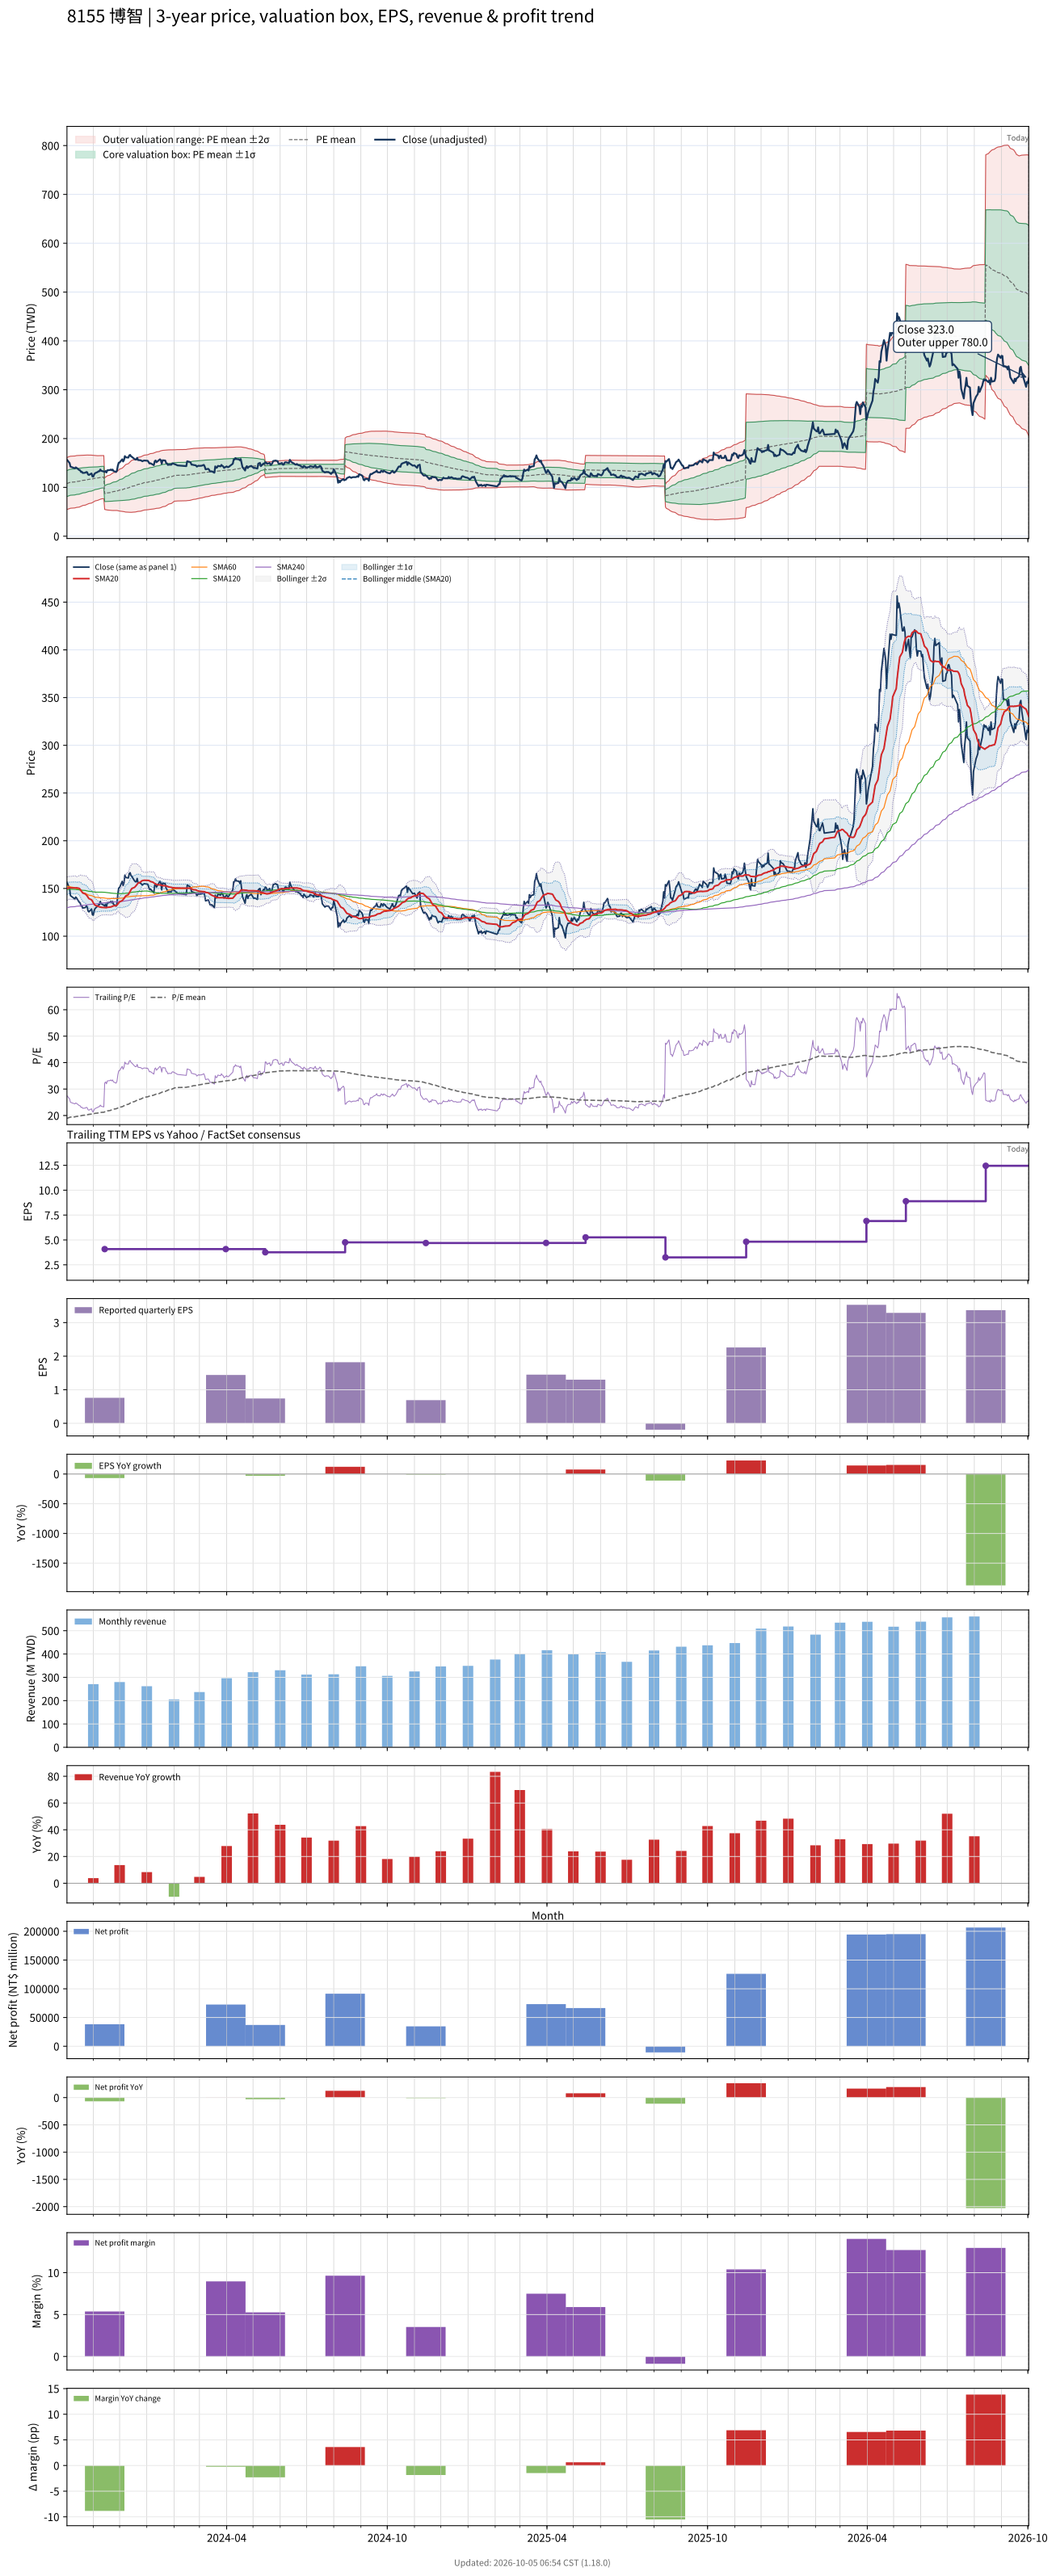

The table this chart was drawn from, first rows:
# chart-version: skill-stock-dynamic-val…
date, close, available_date, period_end, eps, ttm_eps, pe, pe_mean, pe_std, price_m2, price_m1, price_mean, price_p1, price_p2, forward_eps, forward_pe, forward_pe_mean, forward_pe_std, forward_price_m2, forward_price_m1, forward_price_mean, forward_price_p1, forward_price_p2, sma20
2023-10-02, 156.5, 2023-08-14, 2023-06-30, 0.82, 5.7, 27.46, 18.93, 4.661, 54.78, 81.34, 107.9, 134.5, 161, , , , , , , , , , 149.8
2023-10-03, 154.5, 2023-08-14, 2023-06-30, 0.82, 5.7, 27.11, 19.06, 4.677, 55.3, 81.96, 108.6, 135.3, 161.9, , , , , , , , , , 150.2
2023-10-04, 152, 2023-08-14, 2023-06-30, 0.82, 5.7, 26.67, 19.17, 4.689, 55.85, 82.57, 109.3, 136, 162.7, , , , , , , , , , 150.5
2023-10-05, 150, 2023-08-14, 2023-06-30, 0.82, 5.7, 26.32, 19.29, 4.687, 56.54, 83.26, 110, 136.7, 163.4, , , , , , , , , , 150.8
2023-10-06, 142.5, 2023-08-14, 2023-06-30, 0.82, 5.7, 25, 19.4, 4.672, 57.31, 83.94, 110.6, 137.2, 163.8, , , , , , , , , , 150.7
2023-10-11, 139, 2023-08-14, 2023-06-30, 0.82, 5.7, 24.39, 19.49, 4.663, 57.93, 84.51, 111.1, 137.7, 164.2, , , , , , , , , , 150.6
2023-10-12, 141, 2023-08-14, 2023-06-30, 0.82, 5.7, 24.74, 19.58, 4.66, 58.47, 85.03, 111.6, 138.2, 164.7, , , , , , , , , , 150.5
2023-10-13, 140, 2023-08-14, 2023-06-30, 0.82, 5.7, 24.56, 19.66, 4.657, 58.99, 85.54, 112.1, 138.6, 165.2, , , , , , , , , , 150.8
2023-10-16, 135.5, 2023-08-14, 2023-06-30, 0.82, 5.7, 23.77, 19.74, 4.643, 59.61, 86.08, 112.5, 139, 165.5, , , , , , , , , , 150.1
2023-10-17, 135, 2023-08-14, 2023-06-30, 0.82, 5.7, 23.68, 19.83, 4.621, 60.35, 86.69, 113, 139.4, 165.7, , , , , , , , , , 149.1
2023-10-18, 131.5, 2023-08-14, 2023-06-30, 0.82, 5.7, 23.07, 19.91, 4.595, 61.09, 87.28, 113.5, 139.7, 165.9, , , , , , , , , , 147.9
2023-10-19, 132, 2023-08-14, 2023-06-30, 0.82, 5.7, 23.16, 19.99, 4.558, 62.01, 87.99, 114, 139.9, 165.9, , , , , , , , , , 146.6
2023-10-20, 129.5, 2023-08-14, 2023-06-30, 0.82, 5.7, 22.72, 20.07, 4.522, 62.87, 88.64, 114.4, 140.2, 166, , , , , , , , , , 145.3
2023-10-23, 130, 2023-08-14, 2023-06-30, 0.82, 5.7, 22.81, 20.15, 4.486, 63.72, 89.29, 114.9, 140.4, 166, , , , , , , , , , 144.2
2023-10-24, 131.5, 2023-08-14, 2023-06-30, 0.82, 5.7, 23.07, 20.23, 4.458, 64.48, 89.89, 115.3, 140.7, 166.1, , , , , , , , , , 143.3
2023-10-25, 131, 2023-08-14, 2023-06-30, 0.82, 5.7, 22.98, 20.3, 4.428, 65.25, 90.48, 115.7, 141, 166.2, , , , , , , , , , 142.2
2023-10-26, 126.5, 2023-08-14, 2023-06-30, 0.82, 5.7, 22.19, 20.37, 4.393, 66.04, 91.08, 116.1, 141.2, 166.2, , , , , , , , , , 140.7
2023-10-27, 125.5, 2023-08-14, 2023-06-30, 0.82, 5.7, 22.02, 20.44, 4.352, 66.89, 91.7, 116.5, 141.3, 166.1, , , , , , , , , , 139.4
2023-10-30, 128.5, 2023-08-14, 2023-06-30, 0.82, 5.7, 22.54, 20.52, 4.306, 67.86, 92.41, 116.9, 141.5, 166, , , , , , , , , , 138.2
2023-10-31, 122.5, 2023-08-14, 2023-06-30, 0.82, 5.7, 21.49, 20.59, 4.256, 68.82, 93.08, 117.3, 141.6, 165.8, , , , , , , , , , 136.7
2023-11-01, 122, 2023-08-14, 2023-06-30, 0.82, 5.7, 21.4, 20.65, 4.2, 69.86, 93.79, 117.7, 141.7, 165.6, , , , , , , , , , 135
2023-11-02, 126.5, 2023-08-14, 2023-06-30, 0.82, 5.7, 22.19, 20.73, 4.143, 70.93, 94.55, 118.2, 141.8, 165.4, , , , , , , , , , 133.6
2023-11-03, 129, 2023-08-14, 2023-06-30, 0.82, 5.7, 22.63, 20.82, 4.076, 72.18, 95.42, 118.6, 141.9, 165.1, , , , , , , , , , 132.4
2023-11-06, 131.5, 2023-08-14, 2023-06-30, 0.82, 5.7, 23.07, 20.9, 4.01, 73.43, 96.28, 119.1, 142, 164.9, , , , , , , , , , 131.5
2023-11-07, 133, 2023-08-14, 2023-06-30, 0.82, 5.7, 23.33, 20.97, 3.984, 74.1, 96.81, 119.5, 142.2, 164.9, , , , , , , , , , 131.1
2023-11-08, 133, 2023-08-14, 2023-06-30, 0.82, 5.7, 23.33, 21.04, 3.953, 74.85, 97.38, 119.9, 142.4, 165, , , , , , , , , , 130.8
2023-11-09, 136.5, 2023-08-14, 2023-06-30, 0.82, 5.7, 23.95, 21.11, 3.924, 75.61, 97.97, 120.3, 142.7, 165.1, , , , , , , , , , 130.5
2023-11-10, 134, 2023-08-14, 2023-06-30, 0.82, 5.7, 23.51, 21.18, 3.893, 76.34, 98.53, 120.7, 142.9, 165.1, , , , , , , , , , 130.2
2023-11-13, 132.5, 2023-08-14, 2023-06-30, 0.82, 5.7, 23.25, 21.24, 3.867, 76.99, 99.03, 121.1, 143.1, 165.2, , , , , , , , , , 130.1
2023-11-14, 131.5, 2023-11-14, 2023-09-30, 0.76, 4.08, 32.23, 21.37, 3.97, 54.8, 71, 87.2, 103.4, 119.6, , , , , , , , , , 129.9
2023-11-15, 133.5, 2023-11-14, 2023-09-30, 0.76, 4.08, 32.72, 21.5, 4.084, 54.4, 71.06, 87.73, 104.4, 121.1, , , , , , , , , , 130
2023-11-16, 130.5, 2023-11-14, 2023-09-30, 0.76, 4.08, 31.99, 21.62, 4.175, 54.16, 71.19, 88.23, 105.3, 122.3, , , , , , , , , , 129.9
2023-11-17, 135, 2023-11-14, 2023-09-30, 0.76, 4.08, 33.09, 21.74, 4.295, 53.67, 71.19, 88.72, 106.2, 123.8, , , , , , , , , , 130.2
2023-11-20, 135.5, 2023-11-14, 2023-09-30, 0.76, 4.08, 33.21, 21.87, 4.406, 53.29, 71.26, 89.24, 107.2, 125.2, , , , , , , , , , 130.5
2023-11-21, 136.5, 2023-11-14, 2023-09-30, 0.76, 4.08, 33.46, 22, 4.513, 52.96, 71.37, 89.78, 108.2, 126.6, , , , , , , , , , 130.7
2023-11-22, 135, 2023-11-14, 2023-09-30, 0.76, 4.08, 33.09, 22.14, 4.599, 52.8, 71.57, 90.33, 109.1, 127.9, , , , , , , , , , 130.9
2023-11-23, 136.5, 2023-11-14, 2023-09-30, 0.76, 4.08, 33.46, 22.28, 4.688, 52.64, 71.77, 90.9, 110, 129.2, , , , , , , , , , 131.4
2023-11-24, 133.5, 2023-11-14, 2023-09-30, 0.76, 4.08, 32.72, 22.41, 4.753, 52.66, 72.06, 91.45, 110.8, 130.2, , , , , , , , , , 131.8
2023-11-27, 131.5, 2023-11-14, 2023-09-30, 0.76, 4.08, 32.23, 22.54, 4.806, 52.76, 72.37, 91.98, 111.6, 131.2, , , , , , , , , , 132
2023-11-28, 134.5, 2023-11-14, 2023-09-30, 0.76, 4.08, 32.97, 22.67, 4.875, 52.73, 72.62, 92.51, 112.4, 132.3, , , , , , , , , , 132.6
2023-11-29, 144.5, 2023-11-14, 2023-09-30, 0.76, 4.08, 35.42, 22.82, 4.989, 52.41, 72.76, 93.12, 113.5, 133.8, , , , , , , , , , 133.7
2023-11-30, 150.5, 2023-11-14, 2023-09-30, 0.76, 4.08, 36.89, 22.98, 5.131, 51.9, 72.83, 93.76, 114.7, 135.6, , , , , , , , , , 134.9
2023-12-01, 151, 2023-11-14, 2023-09-30, 0.76, 4.08, 37.01, 23.15, 5.262, 51.5, 72.96, 94.43, 115.9, 137.4, , , , , , , , , , 136
2023-12-04, 157.5, 2023-11-14, 2023-09-30, 0.76, 4.08, 38.6, 23.32, 5.425, 50.86, 73, 95.13, 117.3, 139.4, , , , , , , , , , 137.3
2023-12-05, 153, 2023-11-14, 2023-09-30, 0.76, 4.08, 37.5, 23.49, 5.545, 50.59, 73.21, 95.84, 118.5, 141.1, , , , , , , , , , 138.3
2023-12-06, 156, 2023-11-14, 2023-09-30, 0.76, 4.08, 38.24, 23.67, 5.672, 50.28, 73.42, 96.56, 119.7, 142.8, , , , , , , , , , 139.4
2023-12-07, 164, 2023-11-14, 2023-09-30, 0.76, 4.08, 40.2, 23.86, 5.833, 49.77, 73.57, 97.36, 121.2, 145, , , , , , , , , , 140.8
2023-12-08, 161.5, 2023-11-14, 2023-09-30, 0.76, 4.08, 39.58, 24.06, 5.967, 49.46, 73.8, 98.15, 122.5, 146.8, , , , , , , , , , 142.2
2023-12-11, 161, 2023-11-14, 2023-09-30, 0.76, 4.08, 39.46, 24.25, 6.083, 49.31, 74.13, 98.95, 123.8, 148.6, , , , , , , , , , 143.6
2023-12-12, 165.5, 2023-11-14, 2023-09-30, 0.76, 4.08, 40.56, 24.46, 6.216, 49.05, 74.42, 99.78, 125.1, 150.5, , , , , , , , , , 145.3
2023-12-13, 166.5, 2023-11-14, 2023-09-30, 0.76, 4.08, 40.81, 24.66, 6.341, 48.89, 74.76, 100.6, 126.5, 152.4, , , , , , , , , , 147
2023-12-14, 163.5, 2023-11-14, 2023-09-30, 0.76, 4.08, 40.07, 24.87, 6.441, 48.9, 75.18, 101.5, 127.7, 154, , , , , , , , , , 148.6
2023-12-15, 162.5, 2023-11-14, 2023-09-30, 0.76, 4.08, 39.83, 25.07, 6.528, 49.01, 75.64, 102.3, 128.9, 155.6, , , , , , , , , , 150
2023-12-18, 158, 2023-11-14, 2023-09-30, 0.76, 4.08, 38.73, 25.26, 6.59, 49.29, 76.17, 103.1, 129.9, 156.8, , , , , , , , , , 151.1
2023-12-19, 157, 2023-11-14, 2023-09-30, 0.76, 4.08, 38.48, 25.45, 6.644, 49.61, 76.71, 103.8, 130.9, 158, , , , , , , , , , 152.2
2023-12-20, 157, 2023-11-14, 2023-09-30, 0.76, 4.08, 38.48, 25.64, 6.691, 50, 77.29, 104.6, 131.9, 159.2, , , , , , , , , , 153.2
2023-12-21, 160.5, 2023-11-14, 2023-09-30, 0.76, 4.08, 39.34, 25.83, 6.746, 50.34, 77.86, 105.4, 132.9, 160.4, , , , , , , , , , 154.4
2023-12-22, 156, 2023-11-14, 2023-09-30, 0.76, 4.08, 38.24, 26.01, 6.783, 50.79, 78.46, 106.1, 133.8, 161.5, , , , , , , , , , 155.6
2023-12-25, 155.5, 2023-11-14, 2023-09-30, 0.76, 4.08, 38.11, 26.19, 6.814, 51.27, 79.07, 106.9, 134.7, 162.5, , , , , , , , , , 156.8
... 670 more rows
